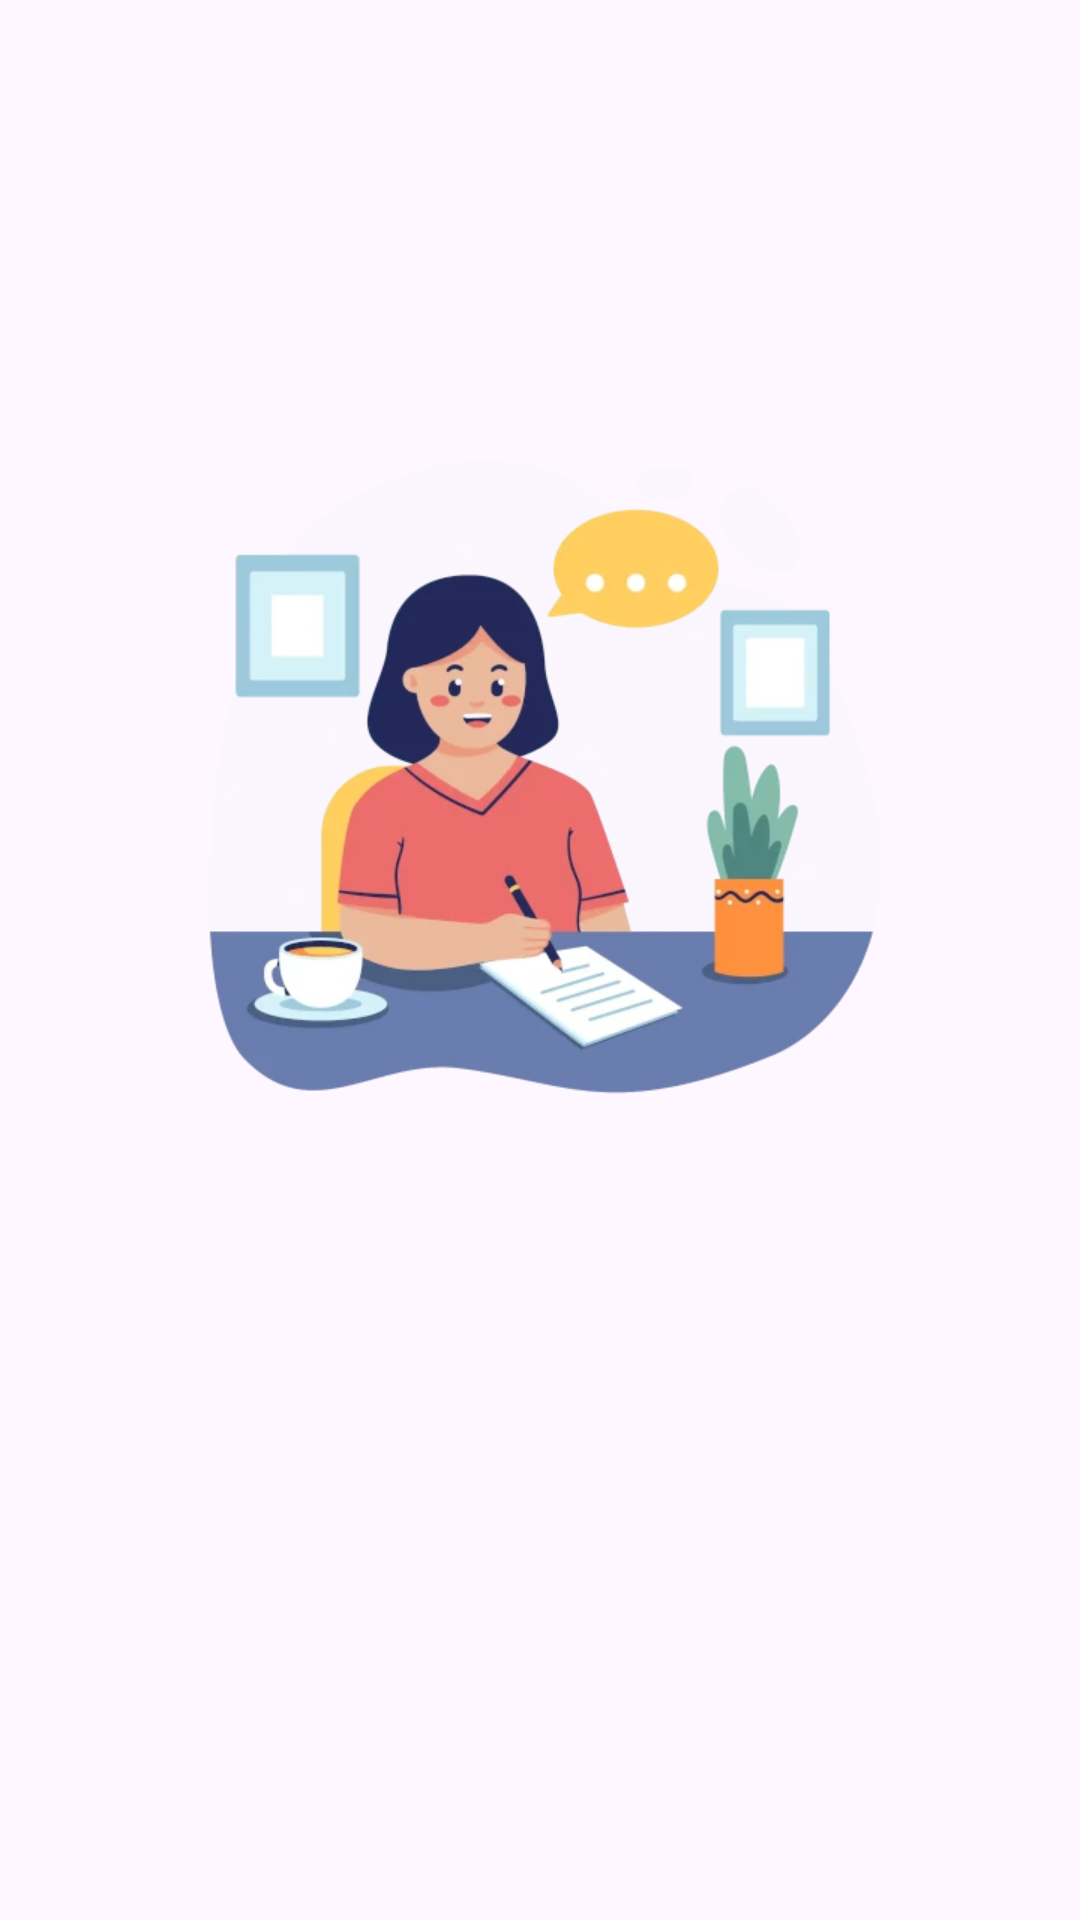

Write the Android layout XML for this screen, with the resource values it uses.
<!-- AndroidManifest.xml: application theme Theme.StroyAppSubmission -->
<!-- res/layout/activity_login.xml -->
<?xml version="1.0" encoding="utf-8"?>
<androidx.constraintlayout.widget.ConstraintLayout xmlns:android="http://schemas.android.com/apk/res/android"
    xmlns:app="http://schemas.android.com/apk/res-auto"
    xmlns:tools="http://schemas.android.com/tools"
    android:id="@+id/main"
    android:layout_width="match_parent"
    android:layout_height="match_parent"
    android:padding="32dp"
    tools:context=".ui.LoginActivity">

    <androidx.constraintlayout.widget.Guideline
        android:id="@+id/guideline"
        android:layout_width="wrap_content"
        android:layout_height="wrap_content"
        android:orientation="horizontal"
        app:layout_constraintGuide_begin="96dp" />

    <ImageView
        android:id="@+id/login_image"
        android:layout_width="256dp"
        android:layout_height="256dp"
        android:layout_marginBottom="16dp"
        app:layout_constraintTop_toTopOf="@id/guideline"
        app:layout_constraintEnd_toEndOf="parent"
        app:layout_constraintStart_toStartOf="parent"
        app:layout_constraintBottom_toTopOf="@id/email_input_layout"

        android:src="@drawable/login"
        android:contentDescription="@string/login_image" />

    <com.google.android.material.textfield.TextInputLayout
        android:id="@+id/email_input_layout"
        android:layout_width="match_parent"
        android:layout_height="wrap_content"
        android:layout_marginVertical="16dp"
        app:layout_constraintTop_toBottomOf="@id/login_image"
        android:alpha="0"
        >
        <com.d121211017.stroyappsubmission.ui.custom.CustomEditTextView
            android:id="@+id/ed_login_email"
            android:layout_width="match_parent"
            android:layout_height="wrap_content"
            android:hint="@string/input_email"
            android:inputType="textEmailAddress"
            />
    </com.google.android.material.textfield.TextInputLayout>

    <com.google.android.material.textfield.TextInputLayout
        android:id="@+id/password_input_layout"
        android:layout_width="match_parent"
        android:layout_height="wrap_content"
        android:layout_marginVertical="16dp"
        app:endIconMode="password_toggle"
        app:layout_constraintTop_toBottomOf="@id/email_input_layout"
        android:alpha="0"
        >
        <com.d121211017.stroyappsubmission.ui.custom.CustomEditTextView
            android:id="@+id/ed_login_password"
            android:layout_width="match_parent"
            android:paddingEnd="50dp"
            android:layout_height="wrap_content"
            android:hint="@string/input_password"
            android:inputType="textPassword"
            />
    </com.google.android.material.textfield.TextInputLayout>

    <Button
        android:id="@+id/login_button"
        android:layout_width="match_parent"
        android:layout_height="wrap_content"
        android:layout_marginVertical="16dp"
        app:layout_constraintTop_toBottomOf="@id/password_input_layout"
        app:layout_constraintEnd_toEndOf="parent"
        app:layout_constraintStart_toStartOf="parent"
        android:text="@string/login"
        android:alpha="0"
        />

    <ProgressBar
        android:id="@+id/pg_bar"
        android:layout_width="wrap_content"
        android:layout_height="wrap_content"
        android:layout_marginVertical="16dp"
        app:layout_constraintEnd_toEndOf="parent"
        app:layout_constraintStart_toStartOf="parent"
        app:layout_constraintTop_toBottomOf="@id/password_input_layout"
        android:visibility="invisible"
        />

</androidx.constraintlayout.widget.ConstraintLayout>
<!-- resources referenced by this layout -->
<resources>
  <!-- drawable login: webp bitmap (drawable, 24300 bytes) -->
  <string name="input_email">Masukkan email</string>
  <string name="input_password">Masukkan password</string>
  <string name="login">Login</string>
  <string name="login_image">login_image</string>
  <style name="Theme.StroyAppSubmission" parent="Base.Theme.StroyAppSubmission" />
  <style name="Base.Theme.StroyAppSubmission" parent="Theme.Material3.DayNight">
          
          
      </style>
</resources>
